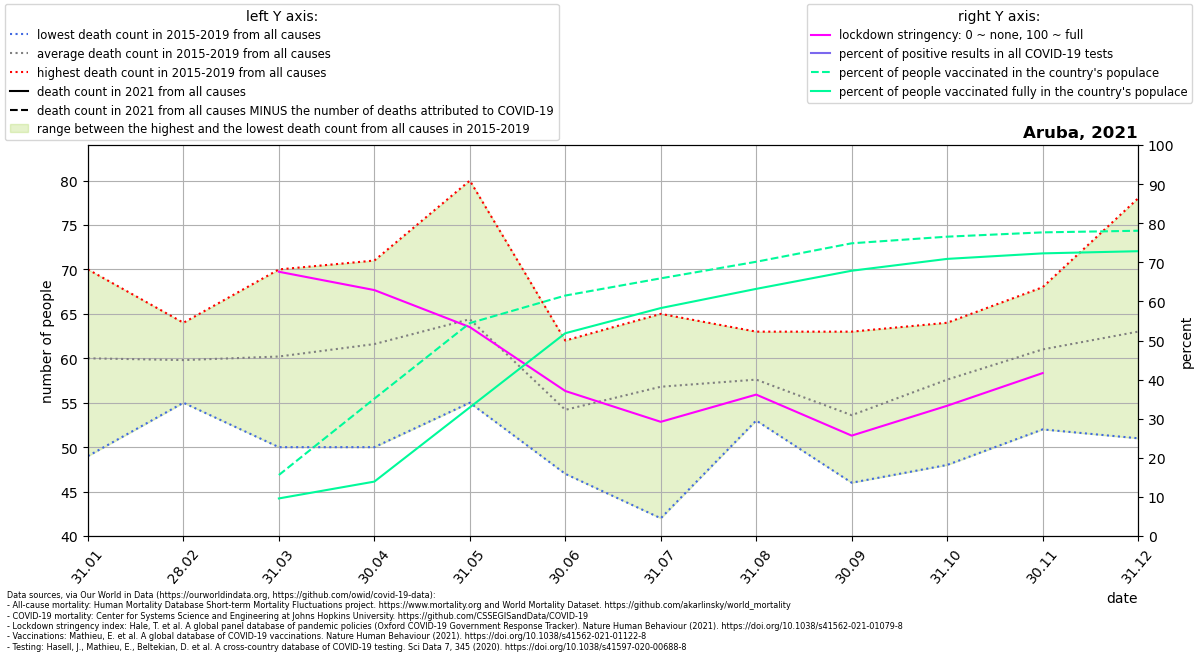

Source data for this figure (header and first rows):
location, date, time, time_unit, deaths_2010_all_ages, deaths_2011_all_ages, deaths_2012_all_ages, deaths_2013_all_ages, deaths_2014_all_ages, deaths_2015_all_ages, deaths_2016_all_ages, deaths_2017_all_ages, deaths_2018_all_ages, deaths_2019_all_ages, deaths_2020_all_ages, deaths_2021_all_ages, new_deaths, new_cases_smoothed, new_tests_smoothed, stringency_index, people_vaccinated, people_fully_vaccinated, population, positive_test_percent
Aruba, 2021-01-31, 1, monthly, , , , , , 51.0, 64.0, 66.0, 70.0, 49.0, 69.0, , , , , , , , , 
Aruba, 2021-02-28, 2, monthly, , , , , , 55.0, 64.0, 62.0, 63.0, 55.0, 56.0, , , , , , , , , 
Aruba, 2021-03-31, 3, monthly, , , , , , 57.0, 70.0, 50.0, 60.0, 64.0, 74.0, , 0.0, , , 67.59, 16733, 10310, 107195, 
Aruba, 2021-04-30, 4, monthly, , , , , , 63.0, 71.0, 58.0, 66.0, 50.0, 60.0, , 0.0, , , 62.9, 37658, 14923, 107195, 
Aruba, 2021-05-31, 5, monthly, , , , , , 62.0, 80.0, 63.0, 62.0, 55.0, 47.0, , 0.0, , , 53.44, 58376, 35270, 107195, 
Aruba, 2021-06-30, 6, monthly, , , , , , 47.0, 62.0, 61.0, 49.0, 52.0, 60.0, , 0.0, , , 37.1, 65927, 55601, 107195, 
Aruba, 2021-07-31, 7, monthly, , , , , , 42.0, 63.0, 58.0, 65.0, 56.0, 47.0, , 0.0, , , 29.21, 70646, 62497, 107195, 
Aruba, 2021-08-31, 8, monthly, , , , , , 55.0, 62.0, 63.0, 55.0, 53.0, 63.0, , 0.0, , , 36.17, 75192, 67760, 107195, 
Aruba, 2021-09-30, 9, monthly, , , , , , 53.0, 50.0, 63.0, 46.0, 56.0, 82.0, , 0.0, , , 25.68, 80253, 72731, 107195, 
Aruba, 2021-10-31, 10, monthly, , , , , , 48.0, 64.0, 56.0, 57.0, 63.0, 71.0, , 0.0, , , 33.32, 82071, 75979, 107195, 
Aruba, 2021-11-30, 11, monthly, , , , , , 68.0, 61.0, 56.0, 68.0, 52.0, 57.0, , 0.0, , , 41.67, 83248, 77491, 107195, 
Aruba, 2021-12-31, 12, monthly, , , , , , 78.0, 70.0, 51.0, 56.0, 60.0, 57.0, , 0.0, , , , 83694, 78086, 107195, 
